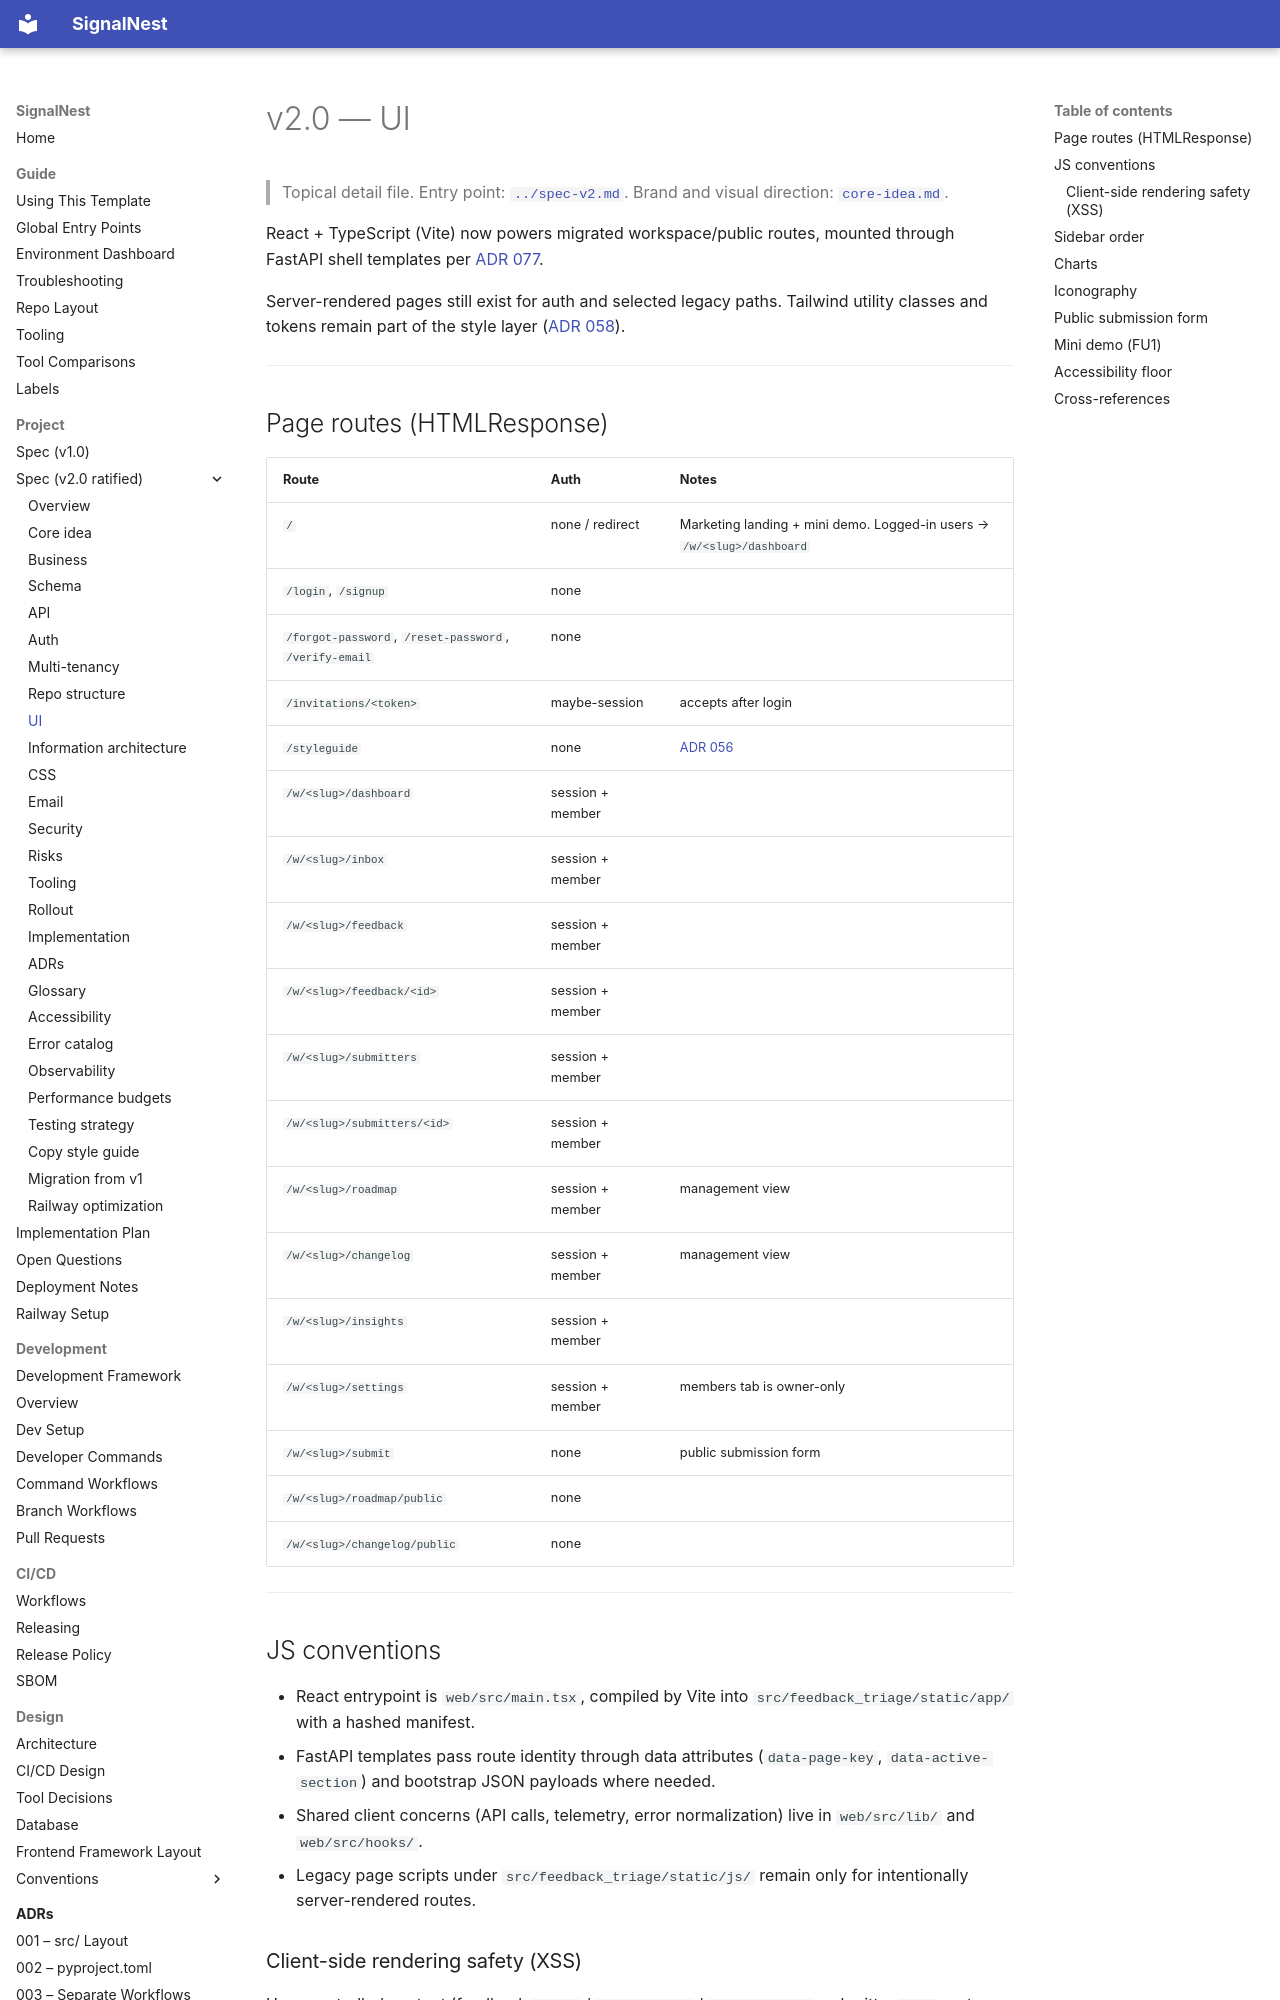

repository: JoJo275/feedback-triage-app · page: project/spec/v2/ui/index.html · generator: mkdocs

# v2.0 — UI

> Topical detail file. Entry point: [`../spec-v2.md`](../spec-v2.md).
> Brand and visual direction: [`core-idea.md`](core-idea.md).

React + TypeScript (Vite) now powers migrated workspace/public routes,
mounted through FastAPI shell templates per
[ADR 077](../../../adr/077-use-react-vite-as-v2-page-runtime.md).

Server-rendered pages still exist for auth and selected legacy paths.
Tailwind utility classes and tokens remain part of the style layer
([ADR 058](../../../adr/058-tailwind-via-standalone-cli.md)).

---

## Page routes (HTMLResponse)

| Route                                | Auth         | Notes |
| ------------------------------------ | ------------ | ----- |
| `/`                                  | none / redirect | Marketing landing + mini demo. Logged-in users → `/w/<slug>/dashboard` |
| `/login`, `/signup`                  | none         | |
| `/forgot-password`, `/reset-password`, `/verify-email` | none | |
| `/invitations/<token>`               | maybe-session | accepts after login |
| `/styleguide`                        | none         | [ADR 056](../../../adr/056-style-guide-page.md) |
| `/w/<slug>/dashboard`                | session + member | |
| `/w/<slug>/inbox`                    | session + member | |
| `/w/<slug>/feedback`                 | session + member | |
| `/w/<slug>/feedback/<id>`            | session + member | |
| `/w/<slug>/submitters`               | session + member | |
| `/w/<slug>/submitters/<id>`          | session + member | |
| `/w/<slug>/roadmap`                  | session + member | management view |
| `/w/<slug>/changelog`                | session + member | management view |
| `/w/<slug>/insights`                 | session + member | |
| `/w/<slug>/settings`                 | session + member | members tab is owner-only |
| `/w/<slug>/submit`                   | none         | public submission form |
| `/w/<slug>/roadmap/public`           | none         | |
| `/w/<slug>/changelog/public`         | none         | |

---

## JS conventions

- React entrypoint is `web/src/main.tsx`, compiled by Vite into
  `src/feedback_triage/static/app/` with a hashed manifest.
- FastAPI templates pass route identity through data attributes
  (`data-page-key`, `data-active-section`) and bootstrap JSON payloads
  where needed.
- Shared client concerns (API calls, telemetry, error normalization)
  live in `web/src/lib/` and `web/src/hooks/`.
- Legacy page scripts under `src/feedback_triage/static/js/` remain only
  for intentionally server-rendered routes.
